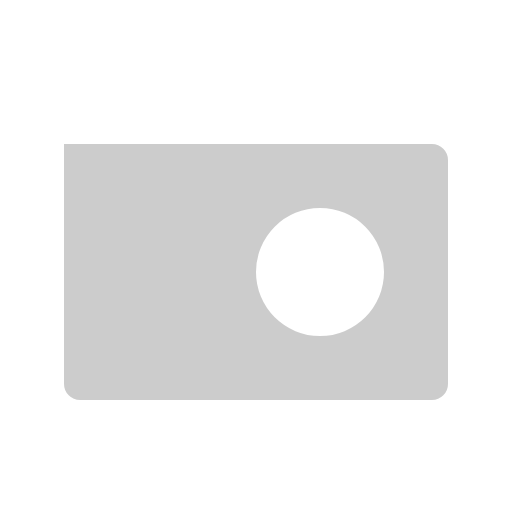
t = 0.00 s
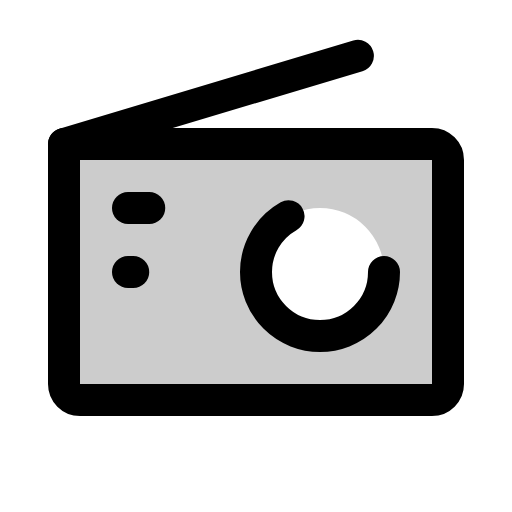
t = 1.50 s
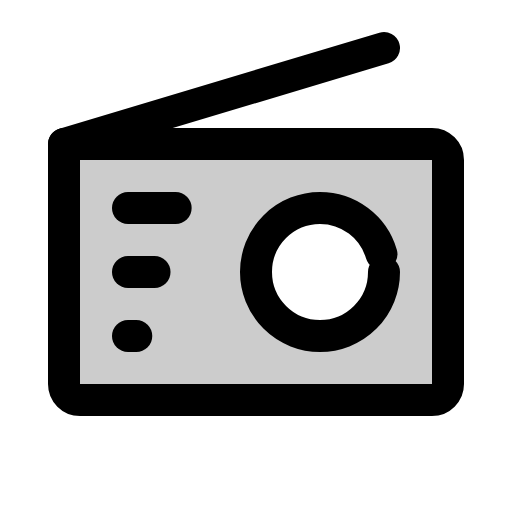
t = 1.88 s
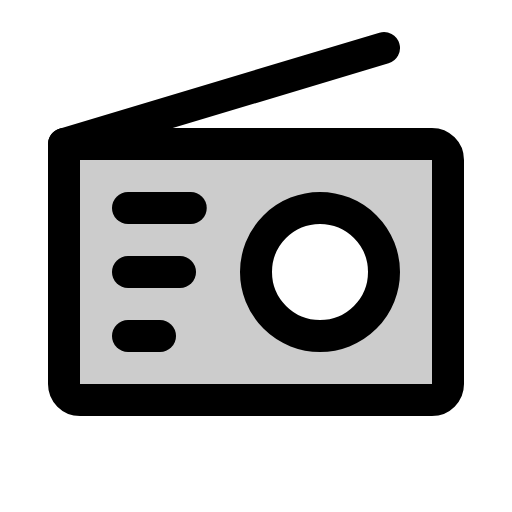
t = 2.25 s
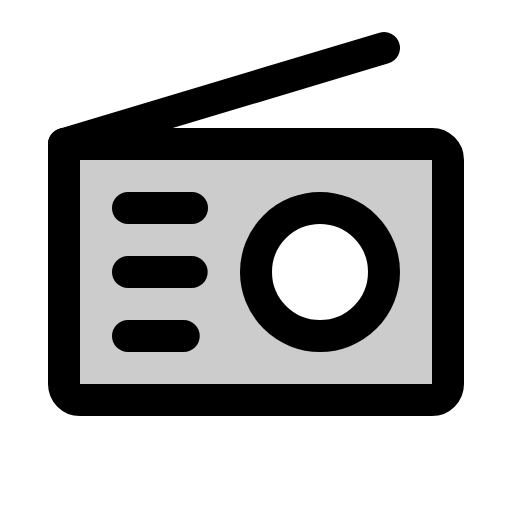
t = 2.63 s
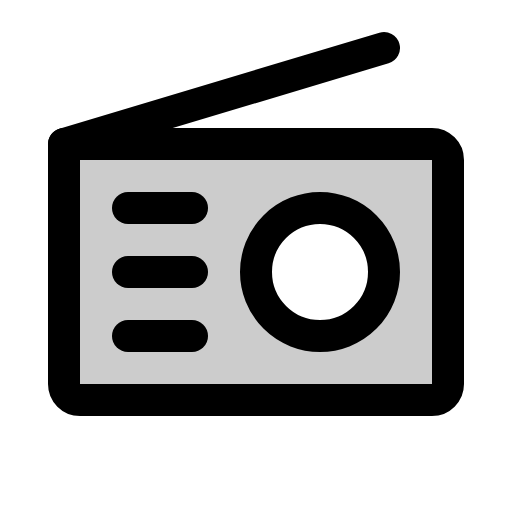
t = 3.00 s

The animated SVG that drew these frames (rendered in a browser with its animation timeline set to each time). Animation: 1 CSS @keyframes rule; one cycle of 3.00 s.

<svg xmlns="http://www.w3.org/2000/svg" viewBox="0 0 256 256">
  <style>
    .draw-line {
      stroke-dasharray: 1;
      stroke-dashoffset: 1;
      animation: phosphor-draw-in 1.5s ease-in-out forwards;
    }
    @keyframes phosphor-draw-in {
      to { stroke-dashoffset: 0; }
    }
  </style><rect width="256" height="256" fill="none"/><path d="M216,72H32V192a8,8,0,0,0,8,8H216a8,8,0,0,0,8-8V80A8,8,0,0,0,216,72Zm-56,96a32,32,0,1,1,32-32A32,32,0,0,1,160,168Z" opacity="0.2"/><path d="M32,72H216a8,8,0,0,1,8,8V192a8,8,0,0,1-8,8H40a8,8,0,0,1-8-8V72A0,0,0,0,1,32,72Z" fill="none" stroke="currentColor" stroke-linecap="round" stroke-linejoin="round" stroke-width="16" class="draw-line" pathLength="1" style="animation-delay: 0s"/><line x1="32" y1="72" x2="192" y2="24" fill="none" stroke="currentColor" stroke-linecap="round" stroke-linejoin="round" stroke-width="16" class="draw-line" pathLength="1" style="animation-delay: 0.3s"/><circle cx="160" cy="136" r="32" fill="none" stroke="currentColor" stroke-linecap="round" stroke-linejoin="round" stroke-width="16" class="draw-line" pathLength="1" style="animation-delay: 0.6s"/><line x1="64" y1="104" x2="96" y2="104" fill="none" stroke="currentColor" stroke-linecap="round" stroke-linejoin="round" stroke-width="16" class="draw-line" pathLength="1" style="animation-delay: 0.9s"/><line x1="64" y1="136" x2="96" y2="136" fill="none" stroke="currentColor" stroke-linecap="round" stroke-linejoin="round" stroke-width="16" class="draw-line" pathLength="1" style="animation-delay: 1.2s"/><line x1="64" y1="168" x2="96" y2="168" fill="none" stroke="currentColor" stroke-linecap="round" stroke-linejoin="round" stroke-width="16" class="draw-line" pathLength="1" style="animation-delay: 1.5s"/></svg>
